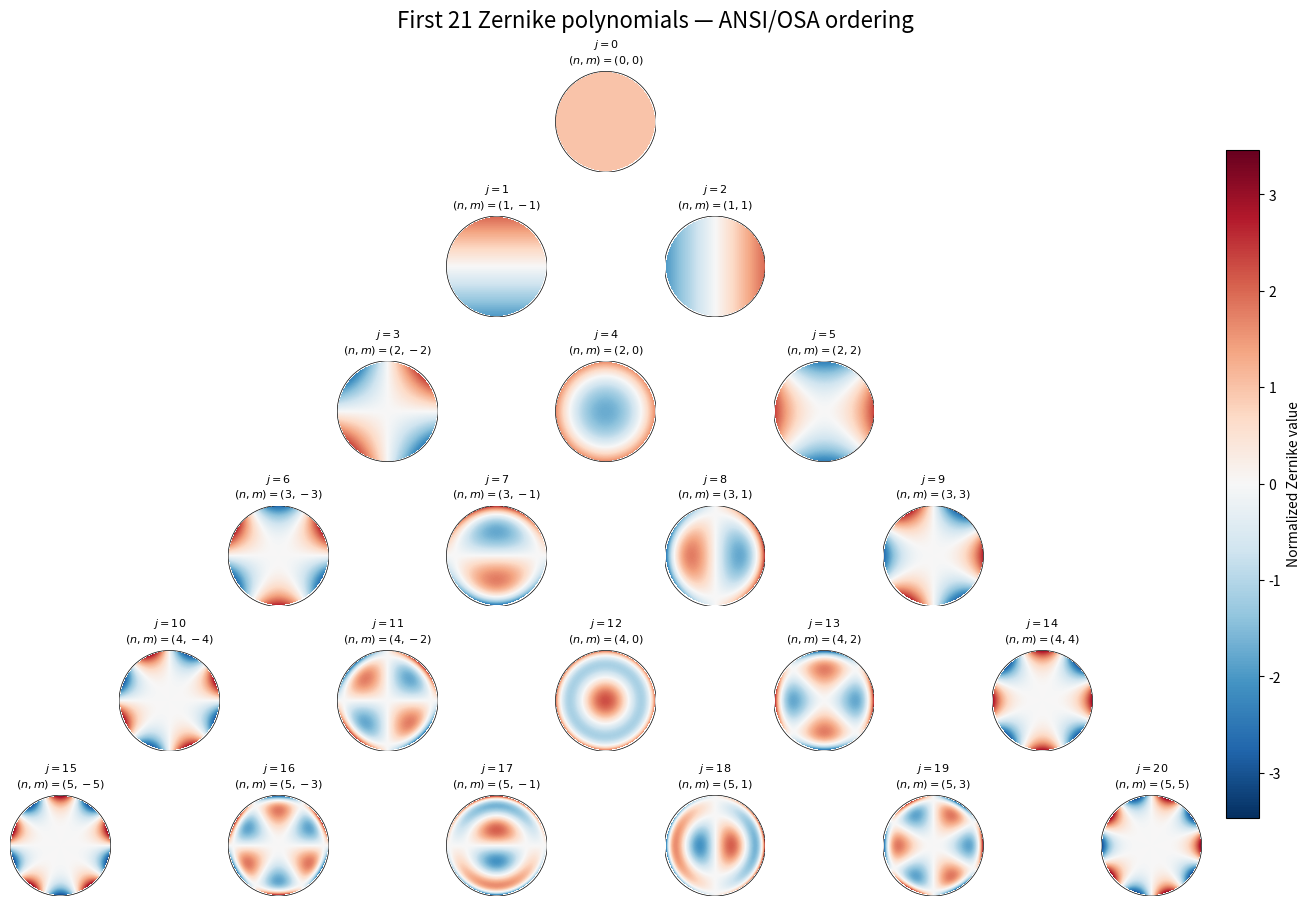

This chart was generated by the following Python code:
from __future__ import annotations

from math import factorial, sqrt

import matplotlib.pyplot as plt
import numpy as np
from matplotlib.colors import TwoSlopeNorm
from matplotlib.figure import Figure
from matplotlib.patches import Circle
from numpy.typing import NDArray


FloatArray = NDArray[np.float64]


def ansi_index(n: int, m: int) -> int:
    """
    Convert the double index (n, m) to the ANSI/OSA single index j.

    Examples:
        (0,  0) -> j = 0   piston
        (1, -1) -> j = 1   vertical tilt
        (1,  1) -> j = 2   horizontal tilt
        (2,  0) -> j = 4   defocus
    """
    if n < 0:
        raise ValueError("n must be nonnegative.")

    if abs(m) > n or (n - abs(m)) % 2 != 0:
        raise ValueError(
            "A valid Zernike mode requires |m| <= n and n - |m| even."
        )

    return (n * (n + 2) + m) // 2


def ansi_modes(max_radial_order: int = 5) -> list[tuple[int, int, int]]:
    """
    Return modes as (j, n, m) tuples in ANSI/OSA order.

    Through n = 5, this produces 21 modes:
        1 + 2 + 3 + 4 + 5 + 6 = 21.
    """
    modes: list[tuple[int, int, int]] = []

    for n in range(max_radial_order + 1):
        for m in range(-n, n + 1, 2):
            modes.append((ansi_index(n, m), n, m))

    return modes


def radial_zernike(
    n: int,
    m_absolute: int,
    rho: FloatArray,
) -> FloatArray:
    """
    Evaluate the radial Zernike polynomial R_n^|m|(rho).
    """
    if n < 0:
        raise ValueError("n must be nonnegative.")

    if (
        m_absolute < 0
        or m_absolute > n
        or (n - m_absolute) % 2 != 0
    ):
        raise ValueError(
            "Require 0 <= |m| <= n and n - |m| even."
        )

    radial = np.zeros_like(rho, dtype=np.float64)
    largest_k = (n - m_absolute) // 2

    for k in range(largest_k + 1):
        coefficient = (
            (-1) ** k
            * factorial(n - k)
            / (
                factorial(k)
                * factorial((n + m_absolute) // 2 - k)
                * factorial((n - m_absolute) // 2 - k)
            )
        )

        radial += coefficient * rho ** (n - 2 * k)

    return radial


def zernike(
    n: int,
    m: int,
    rho: FloatArray,
    theta: FloatArray,
    *,
    normalize: bool = True,
) -> FloatArray:
    """
    Evaluate Z_n^m over a polar coordinate grid.

    Convention:
        m < 0  -> sine angular component
        m = 0  -> rotationally symmetric
        m > 0  -> cosine angular component
    """
    m_absolute = abs(m)
    radial = radial_zernike(n, m_absolute, rho)

    if m < 0:
        angular = np.sin(m_absolute * theta)
    elif m > 0:
        angular = np.cos(m_absolute * theta)
    else:
        angular = np.ones_like(theta)

    if normalize:
        normalization = (
            sqrt(n + 1)
            if m == 0
            else sqrt(2 * (n + 1))
        )
    else:
        normalization = 1.0

    values = normalization * radial * angular

    # Everything outside the normalized pupil becomes transparent.
    return np.where(rho <= 1.0, values, np.nan)


def pupil_grid(
    samples: int = 301,
) -> tuple[FloatArray, FloatArray, FloatArray, FloatArray]:
    """
    Construct Cartesian and polar coordinates over [-1, 1] x [-1, 1].
    """
    if samples < 2:
        raise ValueError("samples must be at least 2.")

    axis = np.linspace(-1.0, 1.0, samples, dtype=np.float64)
    x, y = np.meshgrid(axis, axis)

    rho = np.hypot(x, y)
    theta = np.arctan2(y, x)

    return x, y, rho, theta


def plot_first_21_zernikes(
    samples: int = 301,
) -> Figure:
    """
    Plot ANSI/OSA modes j = 0 through j = 20.

    Modes are arranged by radial order:
        row 0 -> 1 mode
        row 1 -> 2 modes
        ...
        row 5 -> 6 modes
    """
    _, _, rho, theta = pupil_grid(samples)
    modes = ansi_modes(max_radial_order=5)

    evaluated_modes: list[
        tuple[int, int, int, FloatArray]
    ] = []

    for j, n, m in modes:
        values = zernike(n, m, rho, theta)
        evaluated_modes.append((j, n, m, values))

    # A shared scale makes amplitude comparisons meaningful.
    amplitude_limit = max(
        np.nanmax(np.abs(values))
        for _, _, _, values in evaluated_modes
    )

    color_normalization = TwoSlopeNorm(
        vmin=-amplitude_limit,
        vcenter=0.0,
        vmax=amplitude_limit,
    )

    # Eleven columns let us center rows containing 1, 2, ..., 6 modes.
    figure = plt.figure(
        figsize=(13, 9),
        constrained_layout=True,
    )
    grid = figure.add_gridspec(nrows=6, ncols=11)

    axes = []
    image = None

    for j, n, m, values in evaluated_modes:
        position_within_row = (m + n) // 2

        # Produces columns such as:
        # n = 0:             5
        # n = 1:           4, 6
        # n = 2:          3, 5, 7
        # ...
        column = 5 - n + 2 * position_within_row

        axis = figure.add_subplot(grid[n, column])

        image = axis.imshow(
            values,
            origin="lower",
            extent=(-1.0, 1.0, -1.0, 1.0),
            cmap="RdBu_r",
            norm=color_normalization,
            interpolation="bilinear",
        )

        axis.add_patch(
            Circle(
                (0.0, 0.0),
                radius=1.0,
                fill=False,
                linewidth=0.5,
            )
        )

        axis.set_title(
            rf"$j={j}$"
            "\n"
            rf"$(n,m)=({n},{m})$",
            fontsize=8,
        )
        axis.set_aspect("equal")
        axis.set_axis_off()
        axes.append(axis)

    if image is None:
        raise RuntimeError("No Zernike modes were plotted.")

    colorbar = figure.colorbar(
        image,
        ax=axes,
        shrink=0.80,
        pad=0.02,
    )
    colorbar.set_label("Normalized Zernike value")

    figure.suptitle(
        "First 21 Zernike polynomials — ANSI/OSA ordering",
        fontsize=16,
    )

    return figure
    

def plot_zernike_surface(
    j: int,
    samples: int = 201,
) -> Figure:
    """
    Plot one ANSI/OSA Zernike mode as a 3D wavefront surface.
    """
    modes = ansi_modes(max_radial_order=5)

    if not 0 <= j < len(modes):
        raise ValueError("For the first 21 modes, j must be from 0 to 20.")

    _, n, m = modes[j]
    x, y, rho, theta = pupil_grid(samples)

    values = zernike(n, m, rho, theta)
    masked_values = np.ma.masked_invalid(values)

    figure = plt.figure(figsize=(8, 7))
    axis = figure.add_subplot(projection="3d")

    surface = axis.plot_surface(
        x,
        y,
        masked_values,
        cmap="RdBu_r",
        linewidth=0,
        antialiased=True,
        rcount=100,
        ccount=100,
    )

    axis.set_title(
        rf"ANSI $j={j}$: $Z_{{{n}}}^{{{m}}}$"
    )
    axis.set_xlabel("Normalized pupil x")
    axis.set_ylabel("Normalized pupil y")
    axis.set_zlabel("Normalized wavefront value")
    axis.set_box_aspect((1.0, 1.0, 0.65))

    figure.colorbar(
        surface,
        ax=axis,
        shrink=0.65,
        pad=0.10,
    )

    return figure


if __name__ == "__main__":
    atlas = plot_first_21_zernikes(samples=401)

    # Uncomment this to save a high-resolution copy:
    # atlas.savefig(
    #     "first_21_zernike_polynomials.png",
    #     dpi=300,
    #     bbox_inches="tight",
    # )

    plt.show()
